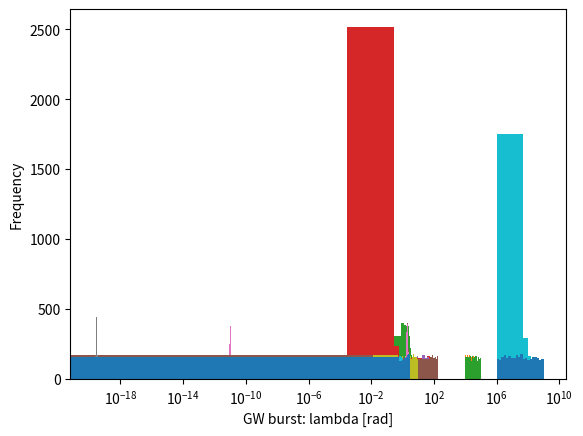

Write the Python code that produced this figure.
import pandas as pd
import numpy as np
from numpy import pi, log10
from numpy.random import default_rng, random, choice
import matplotlib.pyplot as plt

# Parameters cell for Papermill

df_iter = 6
save_file = False

root_dir = '/Users/<user>/LISAandNEA'
classes = ['glitch', 'nea', 'gwburst']
instances_per_class = 1000
total_instances = len(classes)*instances_per_class
all_sc = ['1', '2', '3']
all_inj_points = ['tm_12', 'tm_23', 'tm_31', 'tm_13', 'tm_32', 'tm_21']

rng = default_rng() # specify the seed for reproducible results

# a pandas dataframe is used to store the variables used to create each instance in the dataset
df = pd.DataFrame()

# Dataset 1 and all others
df['type'] = df['type'] = [x for x in classes for y in range(instances_per_class)]
df['t_random'] = (rng.random(size=total_instances)-0.5)*20. # [s] range from -10 to +10 s
df.loc[df.type == 'glitch', 'glitch_type'] = 'RectangleGlitch'
df.loc[df.type == 'nea', 'glitch_type'] = 'RectangleGlitch'
df['glitch_inj_point'] = rng.choice(all_inj_points, total_instances)
df['glitch_width'] = 20. # [s]
df['glitch_level'] = 1.e-11 # [m s-1]
df.loc[df.type == 'glitch', 'glitch_beta'] = 1.
df.loc[df.type == 'nea', 'nea_model'] = rng.choice(['pair_of_glitches_1', 'pair_of_glitches_2'], instances_per_class) # pair_of_glitches_1 pair_of_glitches_2 nea
df['nea_glitch_ratio'] = 1/3 
df['nea_sc'] = rng.choice(all_sc, total_instances)
df['nea_M'] = 1.e9 # [kg]
df['nea_D'] = 1.e5 # [m]
df['nea_V'] = 4e4 # [m s-1]
df['nea_angle_X'] = 0. # [deg] 
df['nea_angle_Y'] = 0. # [deg] 
df['nea_angle_Z'] = 0. # [deg] 
df.loc[df.type == 'gwburst', 'gw_model'] = 'rectangle' # rectangle gaussian
df['gw_width'] = 20. # [s]
df['gw_level'] = 3.e-20 # [dimensionless strain]
df['gw_sigma'] = 1.
df['gw_beta'] = 0. # [rad]
df['gw_lambda'] = 0. # [rad]
df['noise'] = 'none'

# Datasets 2+ (not dataset 1)
if df_iter in [2,3,4,5,6,7,8]:
    # modify only the columns that changed from the previous dataset iteration
    df['glitch_width'] = rng.normal(loc=2., scale=0.33, size=total_instances)
    df['glitch_level'] = rng.normal(loc=1.e-11, scale=0.11e-11, size=total_instances)
    df['nea_glitch_ratio'] = rng.uniform(low=0.1, high=1.0, size=total_instances)
    df['gw_width'] = rng.normal(loc=2., scale=0.33, size=total_instances)
    df['gw_level'] = rng.normal(loc=3.e-20, scale=0.33e-20, size=total_instances)
      # gw_beta constant
      # gw_lambda constant

# Datasets 3+ (not datasets 1 or 2)
if df_iter in [3,4,5,6,7,8]:
    df['gw_beta'] = rng.uniform(low=-pi/2, high=pi/2, size=total_instances) # [rad] ecliptic latitude of gravitational-wave source 
    df['gw_lambda'] = rng.uniform(low=-pi, high=pi, size=total_instances) # [rad] ecliptic longitude of gravitational-wave source 

# Dataset 4 has noise turned on
if df_iter in [4]:
    df['noise'] = 'clock'

# Datasets 5+ (not datasets 1 - 4)
if df_iter in [5,6,7,8]:
    # Glitches use a shapelet with damping time (beta)
    df.loc[df.type == 'glitch', 'glitch_type'] = 'IntegratedShapeletGlitch'
    df.loc[df.type == 'glitch', 'glitch_beta'] = rng.uniform(0.01, 10, instances_per_class)
    # NEA use the physical model, fixed M,V & D, random uniformly distributed orientation
    df.loc[df.type == 'nea', 'nea_model'] = 'nea' # pair_of_glitches_1 pair_of_glitches_2 nea
    df['nea_angle_X'] = rng.uniform(low=-180, high=180, size=total_instances) # [deg]
    df['nea_angle_Y'] = rng.uniform(low=-90, high=90, size=total_instances) # [deg]
    df['nea_angle_Z'] = rng.uniform(low=-180, high=180, size=total_instances) # [deg]
    # GW bursts use a gaussian shape
    df.loc[df.type == 'gwburst', 'gw_model'] = 'gaussian' # rectangle gaussian
    df['gw_sigma'] = rng.uniform(low=0.01, high=10., size=total_instances)

# Datasets 6+ (not datasets 1 - 5)
if df_iter in [6,7,8]:
    # Vary the NEAs' mass, relative velocity and impact parameter
    # df['nea_M'] = rng.uniform(low=1e6, high=1e9, size=total_instances) # [kg]
    df['nea_M'] = 10**rng.uniform(low=6, high=9, size=total_instances) # [kg] NOT A UNIFORM DISTRIBUTION!
    df['nea_V'] = rng.uniform(low=1e4, high=4e4, size=total_instances) # [m s-1]
    df['nea_D'] = rng.uniform(low=1e4, high=1e5, size=total_instances) # [m]

# Datasets 7 and 8 have noise turned on
if df_iter in [7,8]:
    df['noise'] = 'clock'

# Dataset 8 only
if df_iter in [8]:
    # Selected values of the NEA's relative velocity
    df['nea_V'] = rng.choice([1e4,2e4,4e4], size=total_instances) # [m s-1]

df['nea_tau'] = df['nea_D']/df['nea_V']
df['nea_MoverDV'] = df['nea_M']/(df['nea_D']*df['nea_V'])

# Shuffle the order of all instances in the dataset
df = df.sample(frac=1).reset_index(drop=True)

df_path = f'{root_dir}/datasets/df{df_iter}.txt'
if save_file:
    df.to_csv(df_path, index=False)

def mass(d):
    return log10(4/3*pi*(d/2)**3 * 2600)

mass(10),mass(100),mass(1000),mass(10000)

def plot_histogram_of(series, title='', bins=20, xlabel='label me', ylabel='Frequency'):
    fig = plt.subplot()
    plt.hist(series,bins)
    fig.set(title=title, ylabel=ylabel, xlabel=xlabel,)
    plt.show()

def plot_logx_histogram_of(series, title='', bins=20, xlabel='label me', ylabel='Frequency'):
    fig = plt.subplot()
    logbins = np.geomspace(series.min(), series.max(), bins+1)
    plt.hist(series,logbins)
    fig.set(title=title, ylabel=ylabel, xlabel=xlabel,)
    plt.xscale('log')
    plt.show()


plot_histogram_of(df['nea_M'], xlabel='NEA: mass [kg]')
plot_logx_histogram_of(df['nea_M'], xlabel='NEA: mass [kg]', bins=21)

plot_histogram_of(df['nea_tau'], xlabel='NEA tau [s]')

plot_histogram_of(df['nea_MoverDV'], xlabel='NEA M/DV [kg m-2 s]')

plot_histogram_of(df['t_random'], xlabel='t_random [s]')
plot_histogram_of(df['glitch_width'], xlabel='Glitch: width [s]')
plot_histogram_of(df['glitch_level'], xlabel='Glitch: level [m s-1]')
plot_histogram_of(df['glitch_beta'], xlabel='Glitch: beta')
plot_histogram_of(df['nea_glitch_ratio'], xlabel='NEA: glitch ratio')
plot_histogram_of(df['nea_M'], xlabel='NEA: mass [kg]')
plot_logx_histogram_of(df['nea_M'], xlabel='NEA: mass [kg]')
plot_histogram_of(df['nea_V'], xlabel='NEA: velocity [m s-1]')
plot_histogram_of(df['nea_D'], xlabel='NEA: impact parameter [m]')
plot_histogram_of(df['nea_angle_X'], xlabel='NEA: angle X [deg]')
plot_histogram_of(df['nea_angle_Y'], xlabel='NEA: angle Y [deg]')
plot_histogram_of(df['nea_angle_Z'], xlabel='NEA: angle Z [deg]')
plot_histogram_of(df['gw_width'], xlabel='GW burst: width [s]')
plot_histogram_of(df['gw_level'], xlabel='GW burst: level []')
plot_histogram_of(df['gw_sigma'], xlabel='GW burst: sigma')
plot_histogram_of(df['gw_beta'], xlabel='GW burst: beta [rad]')
plot_histogram_of(df['gw_lambda'], xlabel='GW burst: lambda [rad]')

df[['nea_M','nea_D','nea_V','nea_tau']].head(20)